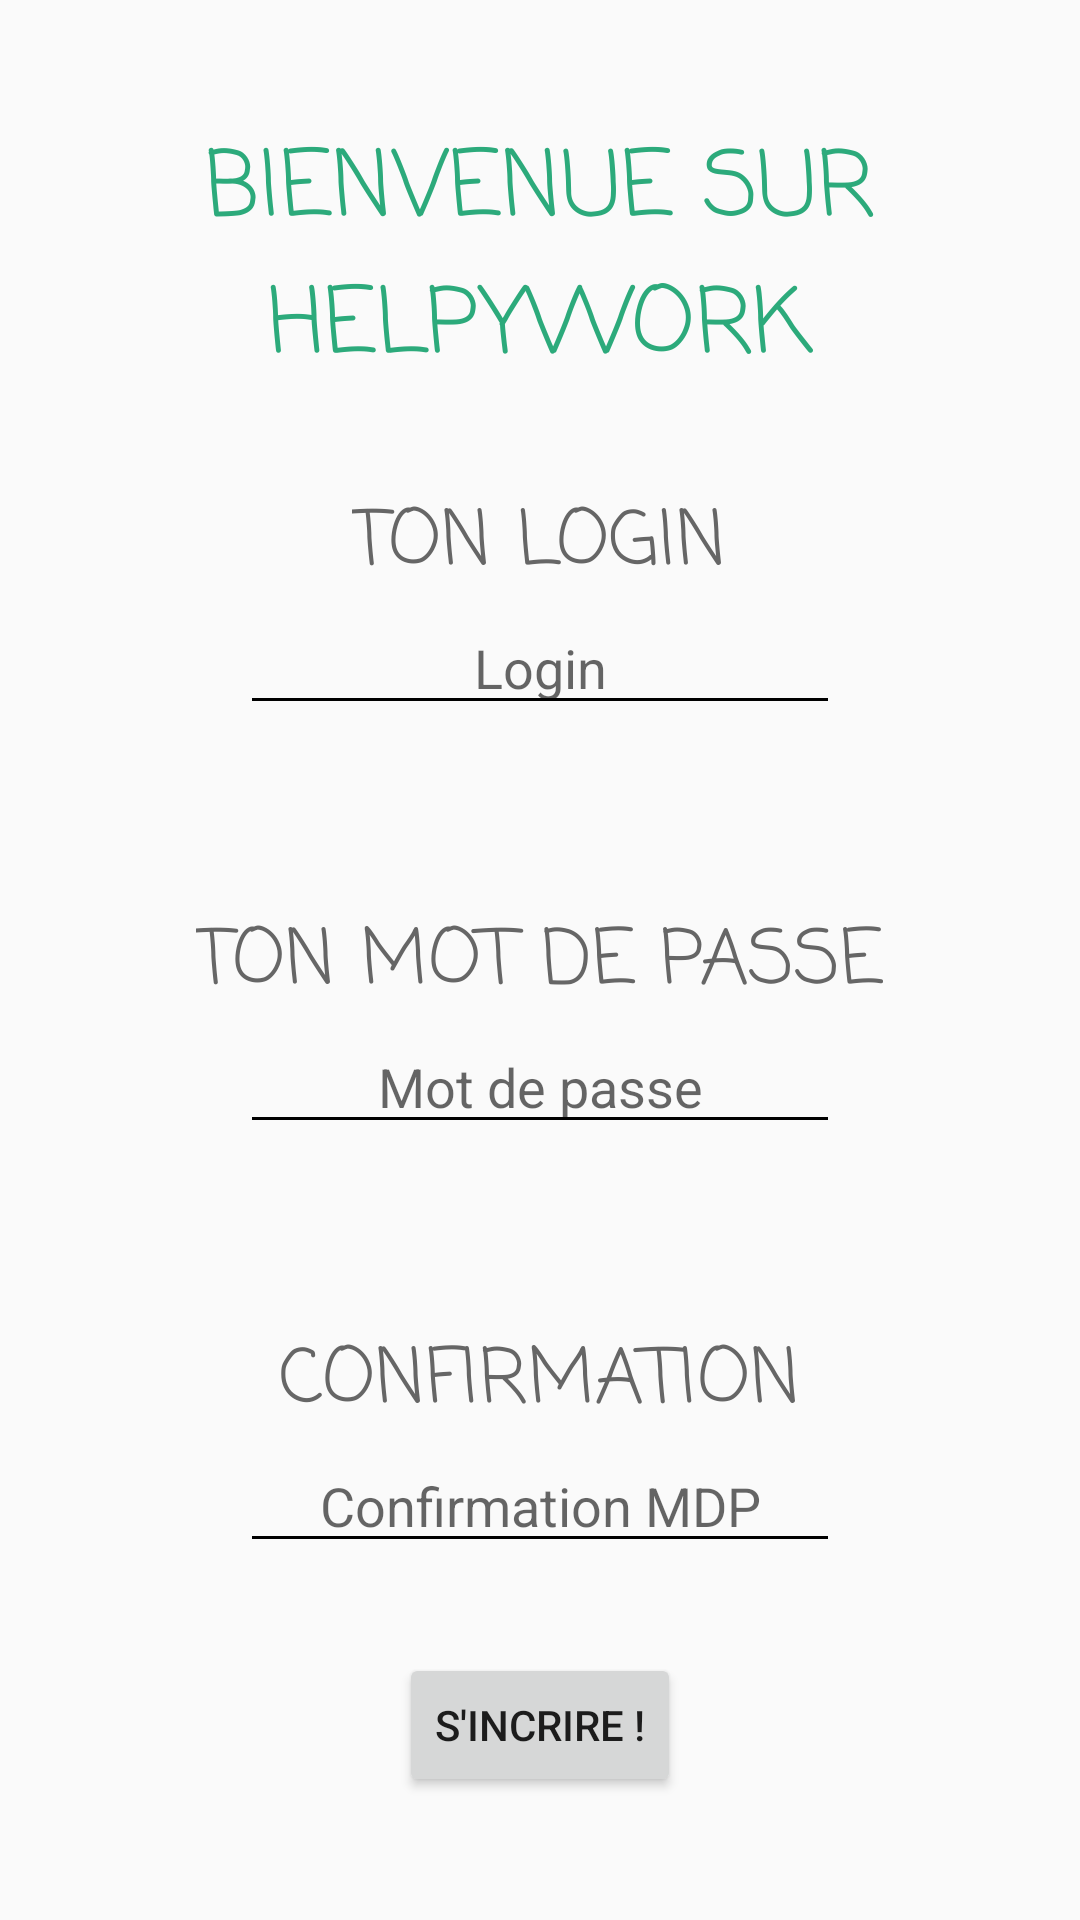

This screen was rendered from an Android layout file. Write that file and the resources it references.
<!-- AndroidManifest.xml: application theme HelpyTheme -->
<!-- res/layout/activity_create_account.xml -->
<?xml version="1.0" encoding="utf-8"?>
<LinearLayout xmlns:android="http://schemas.android.com/apk/res/android"
    xmlns:app="http://schemas.android.com/apk/res-auto"
    xmlns:tools="http://schemas.android.com/tools"
    android:layout_width="match_parent"
    android:layout_height="match_parent"
    tools:context=".CreateAccount">

    <LinearLayout
        android:layout_width="match_parent"
        android:layout_height="match_parent"
        android:orientation="vertical"
        android:gravity="center"
        >
        <LinearLayout
            android:layout_width="match_parent"
            android:layout_height="wrap_content"
            android:orientation="vertical"
            android:gravity="center">
            <TextView
                android:layout_width="wrap_content"
                android:layout_height="wrap_content"
                android:text="@string/welcome_display"
                android:textAlignment="center"
                android:textColor="#2CAA7B"
                android:textSize="30dp"
                android:fontFamily="casual"/>

            <LinearLayout
                android:layout_width="match_parent"
                android:layout_height="wrap_content"
                android:orientation="vertical"
                android:gravity="center"
                android:layout_margin="30dp">
                <TextView
                    android:layout_width="wrap_content"
                    android:layout_height="wrap_content"
                    android:text="TON LOGIN"
                    android:textSize="25dp"
                    android:textColor="#666666"
                    android:fontFamily="casual"/>
                <EditText
                    android:id="@+id/login"
                    android:layout_width="match_parent"
                    android:layout_height="wrap_content"
                    android:layout_marginStart="50dp"
                    android:layout_marginEnd="50dp"
                    android:textAlignment="center"
                    android:inputType="text"
                    android:backgroundTint="#000"
                    android:hint="@string/login"/>
            </LinearLayout>

            <LinearLayout
                android:layout_width="match_parent"
                android:layout_height="wrap_content"
                android:orientation="vertical"
                android:gravity="center"
                android:layout_margin="30dp">
                <TextView
                    android:layout_width="wrap_content"
                    android:layout_height="wrap_content"
                    android:text="TON MOT DE PASSE"
                    android:textSize="25dp"
                    android:textColor="#666666"
                    android:fontFamily="casual"/>

                <EditText
                    android:id="@+id/password"
                    android:layout_width="match_parent"
                    android:layout_height="wrap_content"
                    android:layout_marginStart="50dp"
                    android:layout_marginEnd="50dp"
                    android:backgroundTint="#000"
                    android:inputType="textPassword"
                    android:hint="@string/password"
                    android:textAlignment="center" />
            </LinearLayout>

            <LinearLayout
                android:layout_width="match_parent"
                android:layout_height="wrap_content"
                android:orientation="vertical"
                android:gravity="center"
                android:layout_margin="30dp">
                <TextView
                    android:layout_width="wrap_content"
                    android:layout_height="wrap_content"
                    android:text="CONFIRMATION"
                    android:textSize="25dp"
                    android:textColor="#666666"
                    android:fontFamily="casual"/>

                <EditText
                    android:id="@+id/confirmPassword"
                    android:layout_width="match_parent"
                    android:layout_height="wrap_content"
                    android:layout_marginStart="50dp"
                    android:layout_marginEnd="50dp"
                    android:backgroundTint="#000"
                    android:inputType="textPassword"
                    android:hint="@string/confirm"
                    android:textAlignment="center" />
            </LinearLayout>

            <Button
                android:layout_width="wrap_content"
                android:layout_height="wrap_content"
                android:text="S'incrire !"
                android:onClick="onClick"/>
        </LinearLayout>
    </LinearLayout>

</LinearLayout>
<!-- resources referenced by this layout -->
<resources>
  <string name="confirm">Confirmation MDP</string>
  <string name="login">Login</string>
  <string name="password">Mot de passe</string>
  <string name="welcome_display">BIENVENUE SUR HELPYWORK</string>
  <style name="HelpyTheme" parent="Theme.AppCompat.Light.DarkActionBar">
          
          <item name="colorPrimary">#265CCD</item>
          <item name="colorPrimaryDark">#0F3990</item>
          <item name="colorAccent">#EE7C2D</item>
      </style>
</resources>
